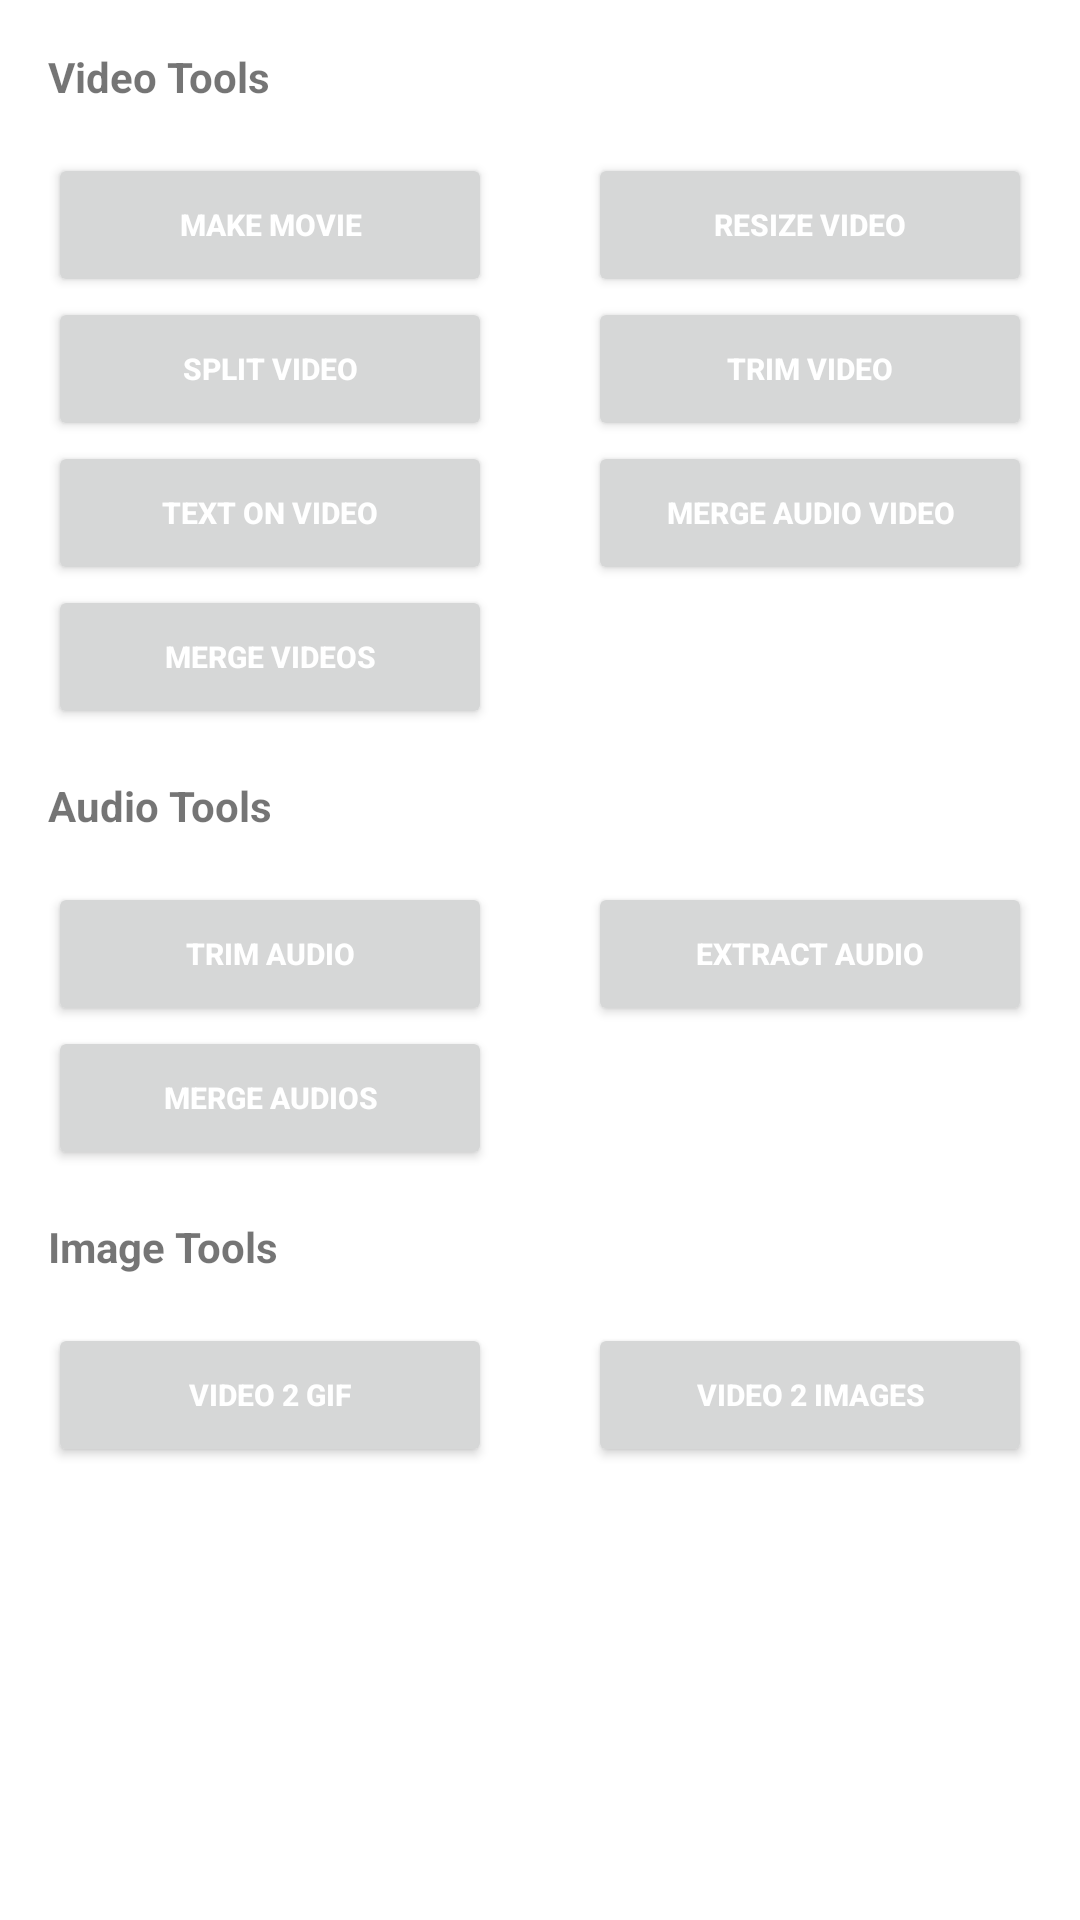

Here is an Android app screen rendered from its layout file. Give the layout XML and the strings, colors and styles it references.
<!-- AndroidManifest.xml: application theme Theme.Ffmpegsamples -->
<!-- res/layout/activity_main.xml -->
<?xml version="1.0" encoding="utf-8"?>
<androidx.core.widget.NestedScrollView xmlns:android="http://schemas.android.com/apk/res/android"
    xmlns:app="http://schemas.android.com/apk/res-auto"
    xmlns:tools="http://schemas.android.com/tools"
    android:layout_width="match_parent"
    android:layout_height="match_parent"
    tools:context=".MainActivity">

    <androidx.constraintlayout.widget.ConstraintLayout
        android:layout_width="match_parent"
        android:layout_height="match_parent">

        <TextView
            android:id="@+id/tvVideoTools"
            style="@style/TextViewStyle"
            android:layout_width="wrap_content"
            android:layout_height="wrap_content"
            android:text="@string/txt_video_section"
            app:layout_constraintStart_toStartOf="parent"
            app:layout_constraintTop_toTopOf="parent" />

        <Button
            android:id="@+id/btnCreateMovie"
            style="@style/ButtonStyle"
            android:layout_width="0dp"
            android:layout_height="wrap_content"
            android:text="@string/txt_make_movie"
            app:layout_constraintEnd_toStartOf="@id/btnResizeVideo"
            app:layout_constraintStart_toStartOf="parent"
            app:layout_constraintTop_toBottomOf="@id/tvVideoTools" />

        <Button
            android:id="@+id/btnResizeVideo"
            style="@style/ButtonStyle"
            android:layout_width="0dp"
            android:layout_height="wrap_content"
            android:text="@string/txt_resize_video"
            app:layout_constraintEnd_toEndOf="parent"
            app:layout_constraintStart_toEndOf="@id/btnCreateMovie"
            app:layout_constraintTop_toTopOf="@id/btnCreateMovie" />

        <Button
            android:id="@+id/btnSplitVideo"
            style="@style/ButtonStyle"
            android:layout_width="0dp"
            android:layout_height="wrap_content"
            android:text="@string/txt_split_video"
            app:layout_constraintEnd_toStartOf="@id/btnTrimVideo"
            app:layout_constraintStart_toStartOf="parent"
            app:layout_constraintTop_toBottomOf="@id/btnCreateMovie" />

        <Button
            android:id="@+id/btnTrimVideo"
            style="@style/ButtonStyle"
            android:layout_width="0dp"
            android:layout_height="wrap_content"
            android:text="@string/txt_trim_video"
            app:layout_constraintEnd_toEndOf="parent"
            app:layout_constraintStart_toEndOf="@id/btnSplitVideo"
            app:layout_constraintTop_toTopOf="@id/btnSplitVideo" />

        <Button
            android:id="@+id/btnTextOnVideo"
            style="@style/ButtonStyle"
            android:layout_width="0dp"
            android:layout_height="wrap_content"
            android:text="@string/txt_text_on_video"
            app:layout_constraintEnd_toStartOf="@id/btnMergeAudioVideo"
            app:layout_constraintStart_toStartOf="parent"
            app:layout_constraintTop_toBottomOf="@id/btnSplitVideo" />

        <Button
            android:id="@+id/btnMergeAudioVideo"
            style="@style/ButtonStyle"
            android:layout_width="0dp"
            android:layout_height="wrap_content"
            android:text="@string/txt_merge_audio_video"
            app:layout_constraintEnd_toEndOf="parent"
            app:layout_constraintStart_toEndOf="@id/btnTextOnVideo"
            app:layout_constraintTop_toTopOf="@id/btnTextOnVideo" />

        <Button
            android:id="@+id/btnMergeVideos"
            style="@style/ButtonStyle"
            android:layout_width="0dp"
            android:layout_height="wrap_content"
            android:layout_marginEnd="0dp"
            android:text="@string/txt_merge_videos"
            app:layout_constraintEnd_toEndOf="@id/btnTextOnVideo"
            app:layout_constraintStart_toStartOf="parent"
            app:layout_constraintTop_toBottomOf="@id/btnTextOnVideo" />

        <TextView
            android:id="@+id/tvAudioTools"
            style="@style/TextViewStyle"
            android:layout_width="wrap_content"
            android:layout_height="wrap_content"
            android:text="@string/txt_audio_section"
            app:layout_constraintStart_toStartOf="parent"
            app:layout_constraintTop_toBottomOf="@id/btnMergeVideos" />

        <Button
            android:id="@+id/btnTrimAudio"
            style="@style/ButtonStyle"
            android:layout_width="0dp"
            android:layout_height="wrap_content"
            android:text="@string/txt_trim_audio"
            app:layout_constraintEnd_toStartOf="@id/btnExtractAudio"
            app:layout_constraintStart_toStartOf="parent"
            app:layout_constraintTop_toBottomOf="@id/tvAudioTools" />

        <Button
            android:id="@+id/btnExtractAudio"
            style="@style/ButtonStyle"
            android:layout_width="0dp"
            android:layout_height="wrap_content"
            android:text="@string/txt_extract_audio"
            app:layout_constraintEnd_toEndOf="parent"
            app:layout_constraintStart_toEndOf="@id/btnTrimAudio"
            app:layout_constraintTop_toTopOf="@id/btnTrimAudio" />

        <Button
            android:id="@+id/btnMergeAudio"
            style="@style/ButtonStyle"
            android:layout_width="0dp"
            android:layout_height="wrap_content"
            android:layout_marginEnd="0dp"
            android:text="@string/txt_merge_audio"
            app:layout_constraintEnd_toEndOf="@id/btnTrimAudio"
            app:layout_constraintStart_toStartOf="parent"
            app:layout_constraintTop_toBottomOf="@id/btnTrimAudio" />

        <TextView
            android:id="@+id/tvImageTools"
            style="@style/TextViewStyle"
            android:layout_width="0dp"
            android:layout_height="wrap_content"
            android:text="@string/txt_image_section"
            app:layout_constraintStart_toStartOf="parent"
            app:layout_constraintTop_toBottomOf="@id/btnMergeAudio" />

        <Button
            android:id="@+id/btnVideoToGif"
            style="@style/ButtonStyle"
            android:layout_width="0dp"
            android:layout_height="wrap_content"
            android:text="@string/txt_video_to_gif"
            app:layout_constraintEnd_toStartOf="@id/btnVideoToImage"
            app:layout_constraintStart_toStartOf="parent"
            app:layout_constraintTop_toBottomOf="@id/tvImageTools" />

        <Button
            android:id="@+id/btnVideoToImage"
            style="@style/ButtonStyle"
            android:layout_width="0dp"
            android:layout_height="wrap_content"
            android:text="@string/txt_video_to_images"
            app:layout_constraintEnd_toEndOf="parent"
            app:layout_constraintStart_toEndOf="@id/btnVideoToGif"
            app:layout_constraintTop_toTopOf="@id/btnVideoToGif" />

    </androidx.constraintlayout.widget.ConstraintLayout>

</androidx.core.widget.NestedScrollView>
<!-- resources referenced by this layout -->
<resources>
  <string name="txt_audio_section">Audio Tools</string>
  <string name="txt_extract_audio">Extract Audio</string>
  <string name="txt_image_section">Image Tools</string>
  <string name="txt_make_movie">Make Movie</string>
  <string name="txt_merge_audio">Merge Audios</string>
  <string name="txt_merge_audio_video">Merge Audio Video</string>
  <string name="txt_merge_videos">Merge Videos</string>
  <string name="txt_resize_video">Resize Video</string>
  <string name="txt_split_video">Split Video</string>
  <string name="txt_text_on_video">Text On Video</string>
  <string name="txt_trim_audio">Trim Audio</string>
  <string name="txt_trim_video">Trim Video</string>
  <string name="txt_video_section">Video Tools</string>
  <string name="txt_video_to_gif">Video 2 GIF</string>
  <string name="txt_video_to_images">Video 2 Images</string>
  <style name="ButtonStyle">
          <item name="android:textColor">#FFFFFF</item>
          <item name="android:textAllCaps">true</item>
          <item name="android:textStyle">bold</item>
          <item name="android:textSize">10sp</item>
          <item name="android:layout_marginStart">16dp</item>
          <item name="android:layout_marginEnd">16dp</item>
      </style>
  <style name="TextViewStyle">
          <item name="android:padding">16dp</item>
          <item name="android:textStyle">bold</item>
      </style>
  <style name="Theme.Ffmpegsamples" parent="Theme.MaterialComponents.DayNight.NoActionBar">
          
          <item name="colorPrimary">@color/purple_500</item>
          <item name="colorPrimaryVariant">@color/purple_700</item>
          <item name="colorOnPrimary">@color/white</item>
          
          <item name="colorSecondary">@color/teal_200</item>
          <item name="colorSecondaryVariant">@color/teal_700</item>
          <item name="colorOnSecondary">@color/black</item>
          
          <item name="android:statusBarColor" tools:targetApi="l">?attr/colorPrimaryVariant</item>
          
      </style>
  <!-- not gathered from this repository: default colours our renderer supplied (Android Studio template values) -->
  <color name="purple_500">#FF6200EE</color>
  <color name="purple_700">#FF3700B3</color>
  <color name="teal_200">#FF03DAC5</color>
  <color name="teal_700">#FF018786</color>
  <color name="black">#FF000000</color>
  <color name="white">#FFFFFFFF</color>
</resources>
